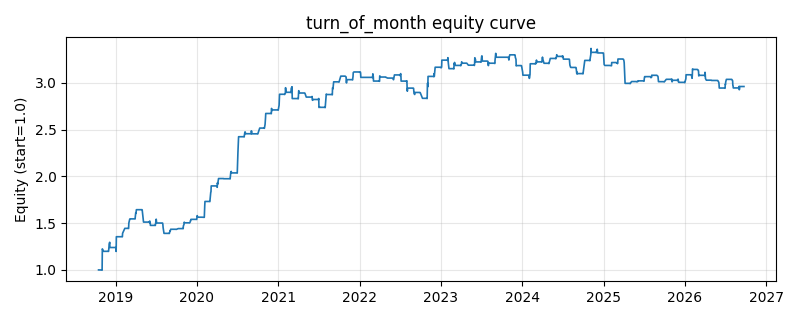

The data file committed next to this chart (first rows):
date, equity
2018-10-16, 1.0
2018-10-17, 1.0
2018-10-18, 1.0
2018-10-19, 1.0
2018-10-22, 1.0
2018-10-23, 1.0
2018-10-24, 1.0
2018-10-25, 1.0
2018-10-26, 1.0
2018-10-29, 1.0
2018-10-30, 1.0
2018-10-31, 0.999
2018-11-01, 0.9971
2018-11-02, 1.225
2018-11-05, 1.209
2018-11-06, 1.199
2018-11-07, 1.199
2018-11-08, 1.199
2018-11-09, 1.199
2018-11-12, 1.199
2018-11-13, 1.199
2018-11-14, 1.199
2018-11-15, 1.199
2018-11-16, 1.199
2018-11-19, 1.199
2018-11-20, 1.199
2018-11-21, 1.199
2018-11-22, 1.199
2018-11-23, 1.199
2018-11-26, 1.199
2018-11-27, 1.199
2018-11-28, 1.199
2018-11-29, 1.199
2018-11-30, 1.198
2018-12-03, 1.279
2018-12-04, 1.283
2018-12-05, 1.296
2018-12-06, 1.24
2018-12-07, 1.24
2018-12-10, 1.24
2018-12-11, 1.24
2018-12-12, 1.24
2018-12-13, 1.24
2018-12-14, 1.24
2018-12-17, 1.24
2018-12-18, 1.24
2018-12-19, 1.24
2018-12-20, 1.24
2018-12-21, 1.24
2018-12-24, 1.24
2018-12-25, 1.24
2018-12-26, 1.24
2018-12-27, 1.24
2018-12-28, 1.24
2019-01-02, 1.238
2019-01-03, 1.198
2019-01-04, 1.355
2019-01-07, 1.355
2019-01-08, 1.355
2019-01-09, 1.355
... 1,870 more rows
